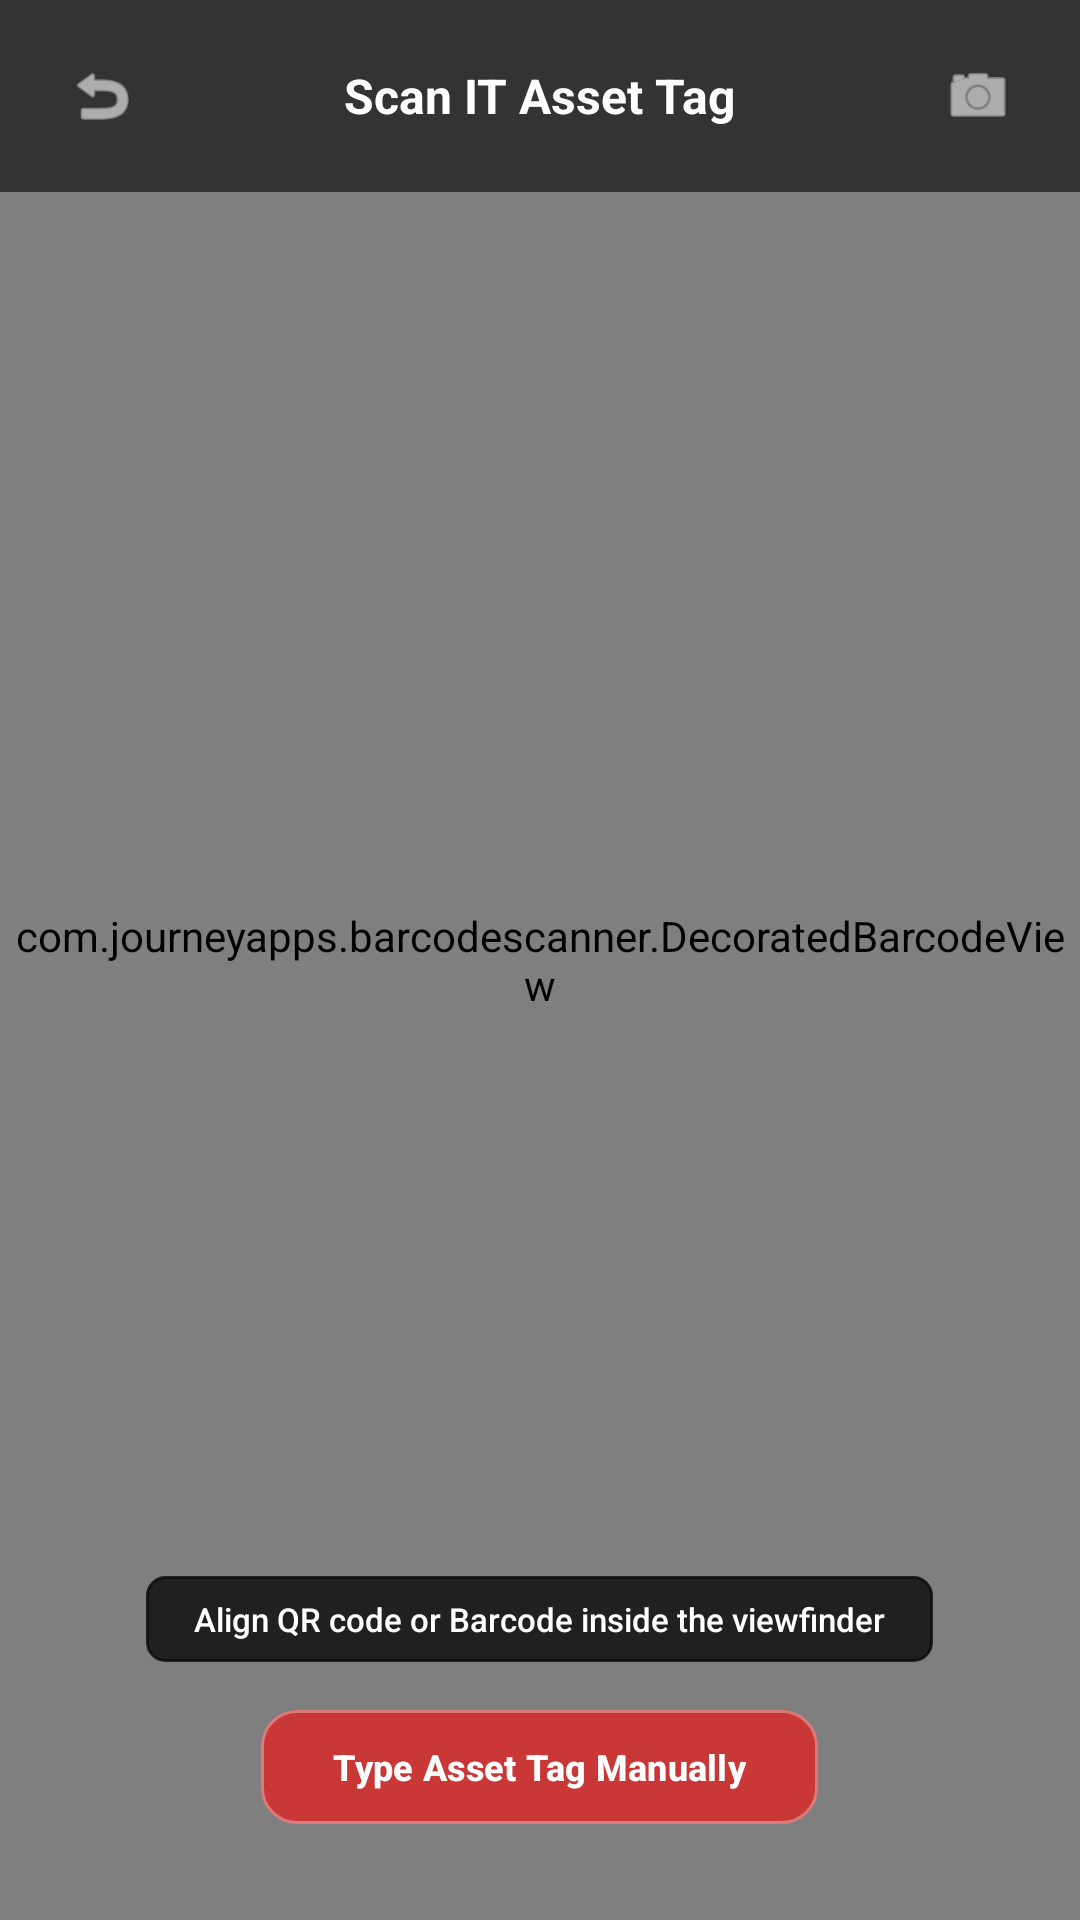

This screen was rendered from an Android layout file. Write that file and the resources it references.
<!-- AndroidManifest.xml: activity theme Theme.ITinventoryEQ -->
<!-- res/layout/activity_scanner.xml -->
<?xml version="1.0" encoding="utf-8"?>
<RelativeLayout xmlns:android="http://schemas.android.com/apk/res/android"
    xmlns:app="http://schemas.android.com/apk/res-auto"
    android:layout_width="match_parent"
    android:layout_height="match_parent"
    android:background="@color/black">

    
    <com.journeyapps.barcodescanner.DecoratedBarcodeView
        android:id="@+id/barcodeScannerView"
        android:layout_width="match_parent"
        android:layout_height="match_parent" />

    
    <RelativeLayout
        android:layout_width="match_parent"
        android:layout_height="wrap_content"
        android:background="#99000000"
        android:paddingStart="16dp"
        android:paddingEnd="16dp"
        android:paddingTop="14dp"
        android:paddingBottom="14dp">

        <ImageView
            android:id="@+id/btnScannerBack"
            android:layout_width="36dp"
            android:layout_height="36dp"
            android:padding="6dp"
            android:src="@android:drawable/ic_menu_revert"
            app:tint="@color/white"
            android:contentDescription="Back"
            android:layout_centerVertical="true" />

        <TextView
            android:layout_width="wrap_content"
            android:layout_height="wrap_content"
            android:layout_centerInParent="true"
            android:text="Scan IT Asset Tag"
            android:textSize="16sp"
            android:textStyle="bold"
            android:textColor="@color/white" />

        
        <ImageView
            android:id="@+id/btnToggleFlash"
            android:layout_width="36dp"
            android:layout_height="36dp"
            android:padding="6dp"
            android:src="@android:drawable/ic_menu_camera"
            app:tint="@color/white"
            android:layout_alignParentEnd="true"
            android:layout_centerVertical="true"
            android:contentDescription="Flashlight" />
    </RelativeLayout>

    
    <LinearLayout
        android:layout_width="match_parent"
        android:layout_height="wrap_content"
        android:layout_alignParentBottom="true"
        android:orientation="vertical"
        android:gravity="center"
        android:layout_marginBottom="28dp"
        android:paddingStart="24dp"
        android:paddingEnd="24dp">

        <LinearLayout
            android:layout_width="wrap_content"
            android:layout_height="wrap_content"
            android:background="@drawable/bg_asset_tag_pill"
            android:backgroundTint="#CC09090B"
            android:paddingStart="16dp"
            android:paddingEnd="16dp"
            android:paddingTop="7dp"
            android:paddingBottom="7dp"
            android:gravity="center"
            android:layout_marginBottom="12dp">

            <TextView
                android:layout_width="wrap_content"
                android:layout_height="wrap_content"
                android:text="@string/scanner_instruction"
                android:textSize="11sp"
                android:textColor="@color/white"
                android:fontFamily="sans-serif-medium" />
        </LinearLayout>

        
        <com.google.android.material.button.MaterialButton
            android:id="@+id/btnScannerManualInput"
            android:layout_width="wrap_content"
            android:layout_height="46dp"
            android:text="Type Asset Tag Manually"
            android:textSize="12sp"
            android:textStyle="bold"
            android:textColor="@color/white"
            app:backgroundTint="#CCDC2626"
            app:cornerRadius="12dp"
            app:icon="@drawable/ic_nav_manual"
            app:iconGravity="textStart"
            app:iconTint="@color/white"
            app:strokeColor="#55FFFFFF"
            app:strokeWidth="1dp" />

    </LinearLayout>

    
    <ProgressBar
        android:id="@+id/scannerProgressBar"
        android:layout_width="wrap_content"
        android:layout_height="wrap_content"
        android:layout_centerInParent="true"
        android:indeterminateTint="@color/accent"
        android:visibility="gone" />

</RelativeLayout>
<!-- resources referenced by this layout -->
<resources>
  <color name="accent">#FF2E2E</color>
  <color name="black">#000000</color>
  <color name="white">#FFFFFF</color>
  <!-- drawable bg_asset_tag_pill (drawable) -->
  <?xml version="1.0" encoding="utf-8"?>
  <shape xmlns:android="http://schemas.android.com/apk/res/android"
      android:shape="rectangle">
      <corners android:radius="6dp" />
      <solid android:color="#1C1315" />
      <stroke android:width="1dp" android:color="#451A1D" />
      <padding
          android:left="8dp"
          android:top="3dp"
          android:right="8dp"
          android:bottom="3dp" />
  </shape>
  <string name="scanner_instruction">Align QR code or Barcode inside the viewfinder</string>
  <style name="Theme.ITinventoryEQ" parent="Base.Theme.ITinventoryEQ" />
  <style name="Base.Theme.ITinventoryEQ" parent="Theme.Material3.DayNight.NoActionBar">
          
          <item name="colorPrimary">@color/primary</item>
          <item name="colorPrimaryDark">@color/primary_dark</item>
          <item name="colorSecondary">@color/accent</item>
          <item name="colorAccent">@color/accent</item>
          
          
          <item name="android:windowBackground">@color/background</item>
          <item name="colorSurface">@color/card_surface</item>
          <item name="colorOnSurface">@color/text_primary</item>
          <item name="android:textColorPrimary">@color/text_primary</item>
          <item name="android:textColorSecondary">@color/text_secondary</item>
          
          
          <item name="android:statusBarColor">@color/primary</item>
          <item name="android:windowLightStatusBar">false</item>
  
          
          <item name="shapeAppearanceSmallComponent">@style/ShapeAppearance.IT.Corner12dp</item>
          <item name="shapeAppearanceMediumComponent">@style/ShapeAppearance.IT.Corner12dp</item>
      </style>
  <color name="primary">#DC2626</color>
  <color name="primary_dark">#991B1B</color>
  <color name="background">#09090B</color>
  <color name="card_surface">#141418</color>
  <color name="text_primary">#FAFAFA</color>
  <color name="text_secondary">#A1A1AA</color>
  <style name="ShapeAppearance.IT.Corner12dp" parent="ShapeAppearance.Material3.Corner.Medium">
          <item name="cornerSize">12dp</item>
      </style>
</resources>
